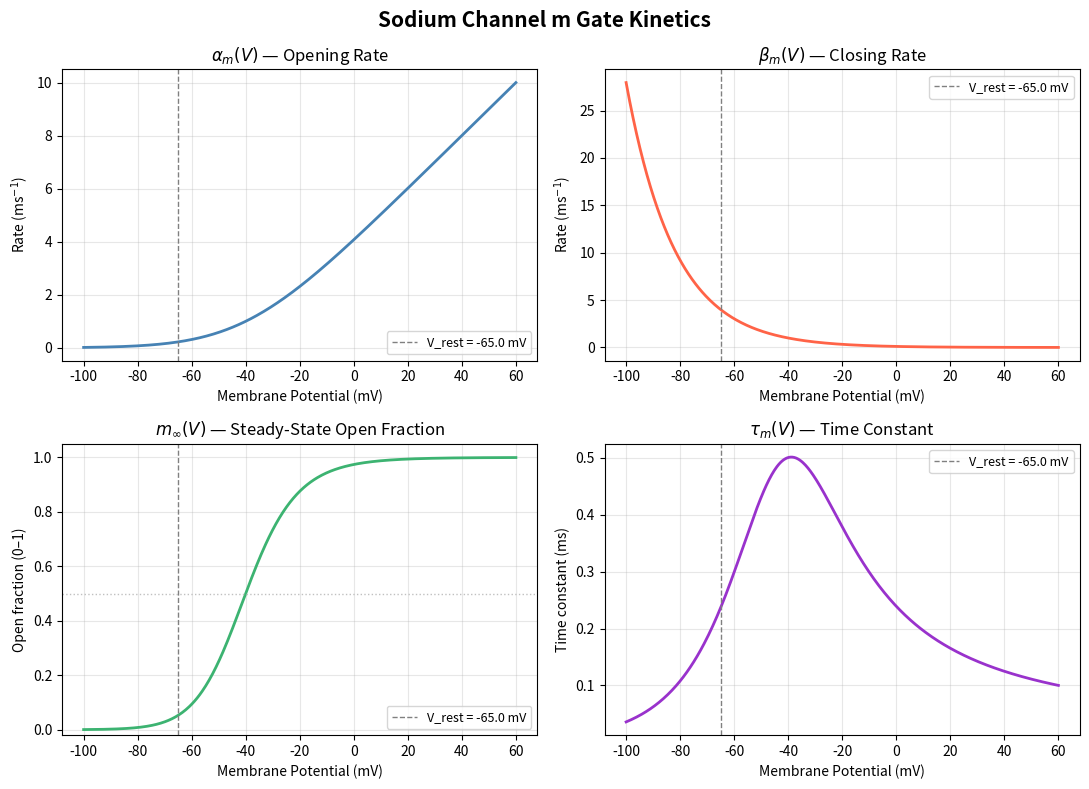

The script that saved this image:
"""
Sodium Channel Gating in the Hodgkin-Huxley Model
==================================================

Sodium channels open and close based on membrane voltage. The m gate
controls *activation* — it opens when the membrane depolarizes, allowing
sodium to rush in and drive the action potential upward.

The m gate is described by two voltage-dependent rate constants:
  alpha_m(V) : rate at which closed gates open
  beta_m(V)  : rate at which open gates close

From these we can derive:
  m_inf(V)  = alpha_m / (alpha_m + beta_m)   — steady-state open fraction
  tau_m(V)  = 1 / (alpha_m + beta_m)         — time constant (ms)
"""

import numpy as np
import matplotlib.pyplot as plt


# =============================================================================
# SODIUM ACTIVATION GATE (m) RATE CONSTANTS
# =============================================================================

def alpha_m(V):
    """
    Opening rate for the m gate (1/ms).

    Uses L'Hopital's rule near V = -40 mV to avoid a 0/0 singularity.
    """
    dV = V + 40.0
    if np.isscalar(dV):
        if np.abs(dV) < 1e-7:
            return 1.0
        return 0.1 * dV / (1.0 - np.exp(-dV / 10.0))
    result = np.zeros_like(dV, dtype=float)
    mask = np.abs(dV) < 1e-7
    result[mask] = 1.0
    result[~mask] = 0.1 * dV[~mask] / (1.0 - np.exp(-dV[~mask] / 10.0))
    return result


def beta_m(V):
    """Closing rate for the m gate (1/ms)."""
    return 4.0 * np.exp(-(V + 65.0) / 18.0)


def m_inf(V):
    """Steady-state open fraction of the m gate."""
    am, bm = alpha_m(V), beta_m(V)
    return am / (am + bm)


def tau_m(V):
    """Time constant of the m gate (ms)."""
    return 1.0 / (alpha_m(V) + beta_m(V))


# =============================================================================
# VISUALIZATION
# =============================================================================

def plot_m_gate_kinetics():
    """
    Four-panel figure showing the full kinetics of the sodium m gate:
      - alpha_m(V) : opening rate
      - beta_m(V)  : closing rate
      - m_inf(V)   : steady-state open fraction
      - tau_m(V)   : time constant
    """
    V = np.linspace(-100, 60, 500)

    fig, axes = plt.subplots(2, 2, figsize=(11, 8))
    fig.suptitle('Sodium Channel m Gate Kinetics', fontsize=15, fontweight='bold')

    V_rest = -65.0  # reference resting potential

    # --- Panel 1: alpha_m ---
    ax = axes[0, 0]
    ax.plot(V, alpha_m(V), color='steelblue', linewidth=2)
    ax.axvline(V_rest, color='gray', linestyle='--', linewidth=1, label=f'V_rest = {V_rest} mV')
    ax.set_xlabel('Membrane Potential (mV)')
    ax.set_ylabel('Rate (ms$^{-1}$)')
    ax.set_title(r'$\alpha_m(V)$ — Opening Rate')
    ax.legend(fontsize=9)
    ax.grid(True, alpha=0.3)

    # --- Panel 2: beta_m ---
    ax = axes[0, 1]
    ax.plot(V, beta_m(V), color='tomato', linewidth=2)
    ax.axvline(V_rest, color='gray', linestyle='--', linewidth=1, label=f'V_rest = {V_rest} mV')
    ax.set_xlabel('Membrane Potential (mV)')
    ax.set_ylabel('Rate (ms$^{-1}$)')
    ax.set_title(r'$\beta_m(V)$ — Closing Rate')
    ax.legend(fontsize=9)
    ax.grid(True, alpha=0.3)

    # --- Panel 3: m_inf ---
    ax = axes[1, 0]
    ax.plot(V, m_inf(V), color='mediumseagreen', linewidth=2)
    ax.axvline(V_rest, color='gray', linestyle='--', linewidth=1, label=f'V_rest = {V_rest} mV')
    ax.axhline(0.5, color='silver', linestyle=':', linewidth=1)
    ax.set_xlabel('Membrane Potential (mV)')
    ax.set_ylabel('Open fraction (0–1)')
    ax.set_title(r'$m_\infty(V)$ — Steady-State Open Fraction')
    ax.set_ylim(-0.02, 1.05)
    ax.legend(fontsize=9)
    ax.grid(True, alpha=0.3)

    # --- Panel 4: tau_m ---
    ax = axes[1, 1]
    ax.plot(V, tau_m(V), color='darkorchid', linewidth=2)
    ax.axvline(V_rest, color='gray', linestyle='--', linewidth=1, label=f'V_rest = {V_rest} mV')
    ax.set_xlabel('Membrane Potential (mV)')
    ax.set_ylabel('Time constant (ms)')
    ax.set_title(r'$\tau_m(V)$ — Time Constant')
    ax.legend(fontsize=9)
    ax.grid(True, alpha=0.3)

    plt.tight_layout()
    plt.show()


# =============================================================================
# MAIN
# =============================================================================

def main():
    print("=" * 60)
    print("SODIUM CHANNEL m GATE KINETICS")
    print("=" * 60)

    V_rest = -65.0
    V_depol = 0.0

    print(f"""
The m gate controls sodium channel activation.

At rest (V = {V_rest} mV):
  alpha_m = {alpha_m(V_rest):.4f} ms⁻¹   (slow opening rate)
  beta_m  = {beta_m(V_rest):.4f} ms⁻¹   (fast closing rate)
  m_inf   = {m_inf(V_rest):.4f}          (gate nearly closed)
  tau_m   = {tau_m(V_rest):.4f} ms

During depolarization (V = {V_depol} mV):
  alpha_m = {alpha_m(V_depol):.4f} ms⁻¹   (fast opening rate)
  beta_m  = {beta_m(V_depol):.4f} ms⁻¹   (slow closing rate)
  m_inf   = {m_inf(V_depol):.4f}          (gate mostly open)
  tau_m   = {tau_m(V_depol):.4f} ms

The fast tau_m during depolarization means the m gate responds
quickly — sodium channels open within ~0.1 ms once voltage rises.
""")

    print("Generating plot...")
    plot_m_gate_kinetics()


if __name__ == "__main__":
    main()
